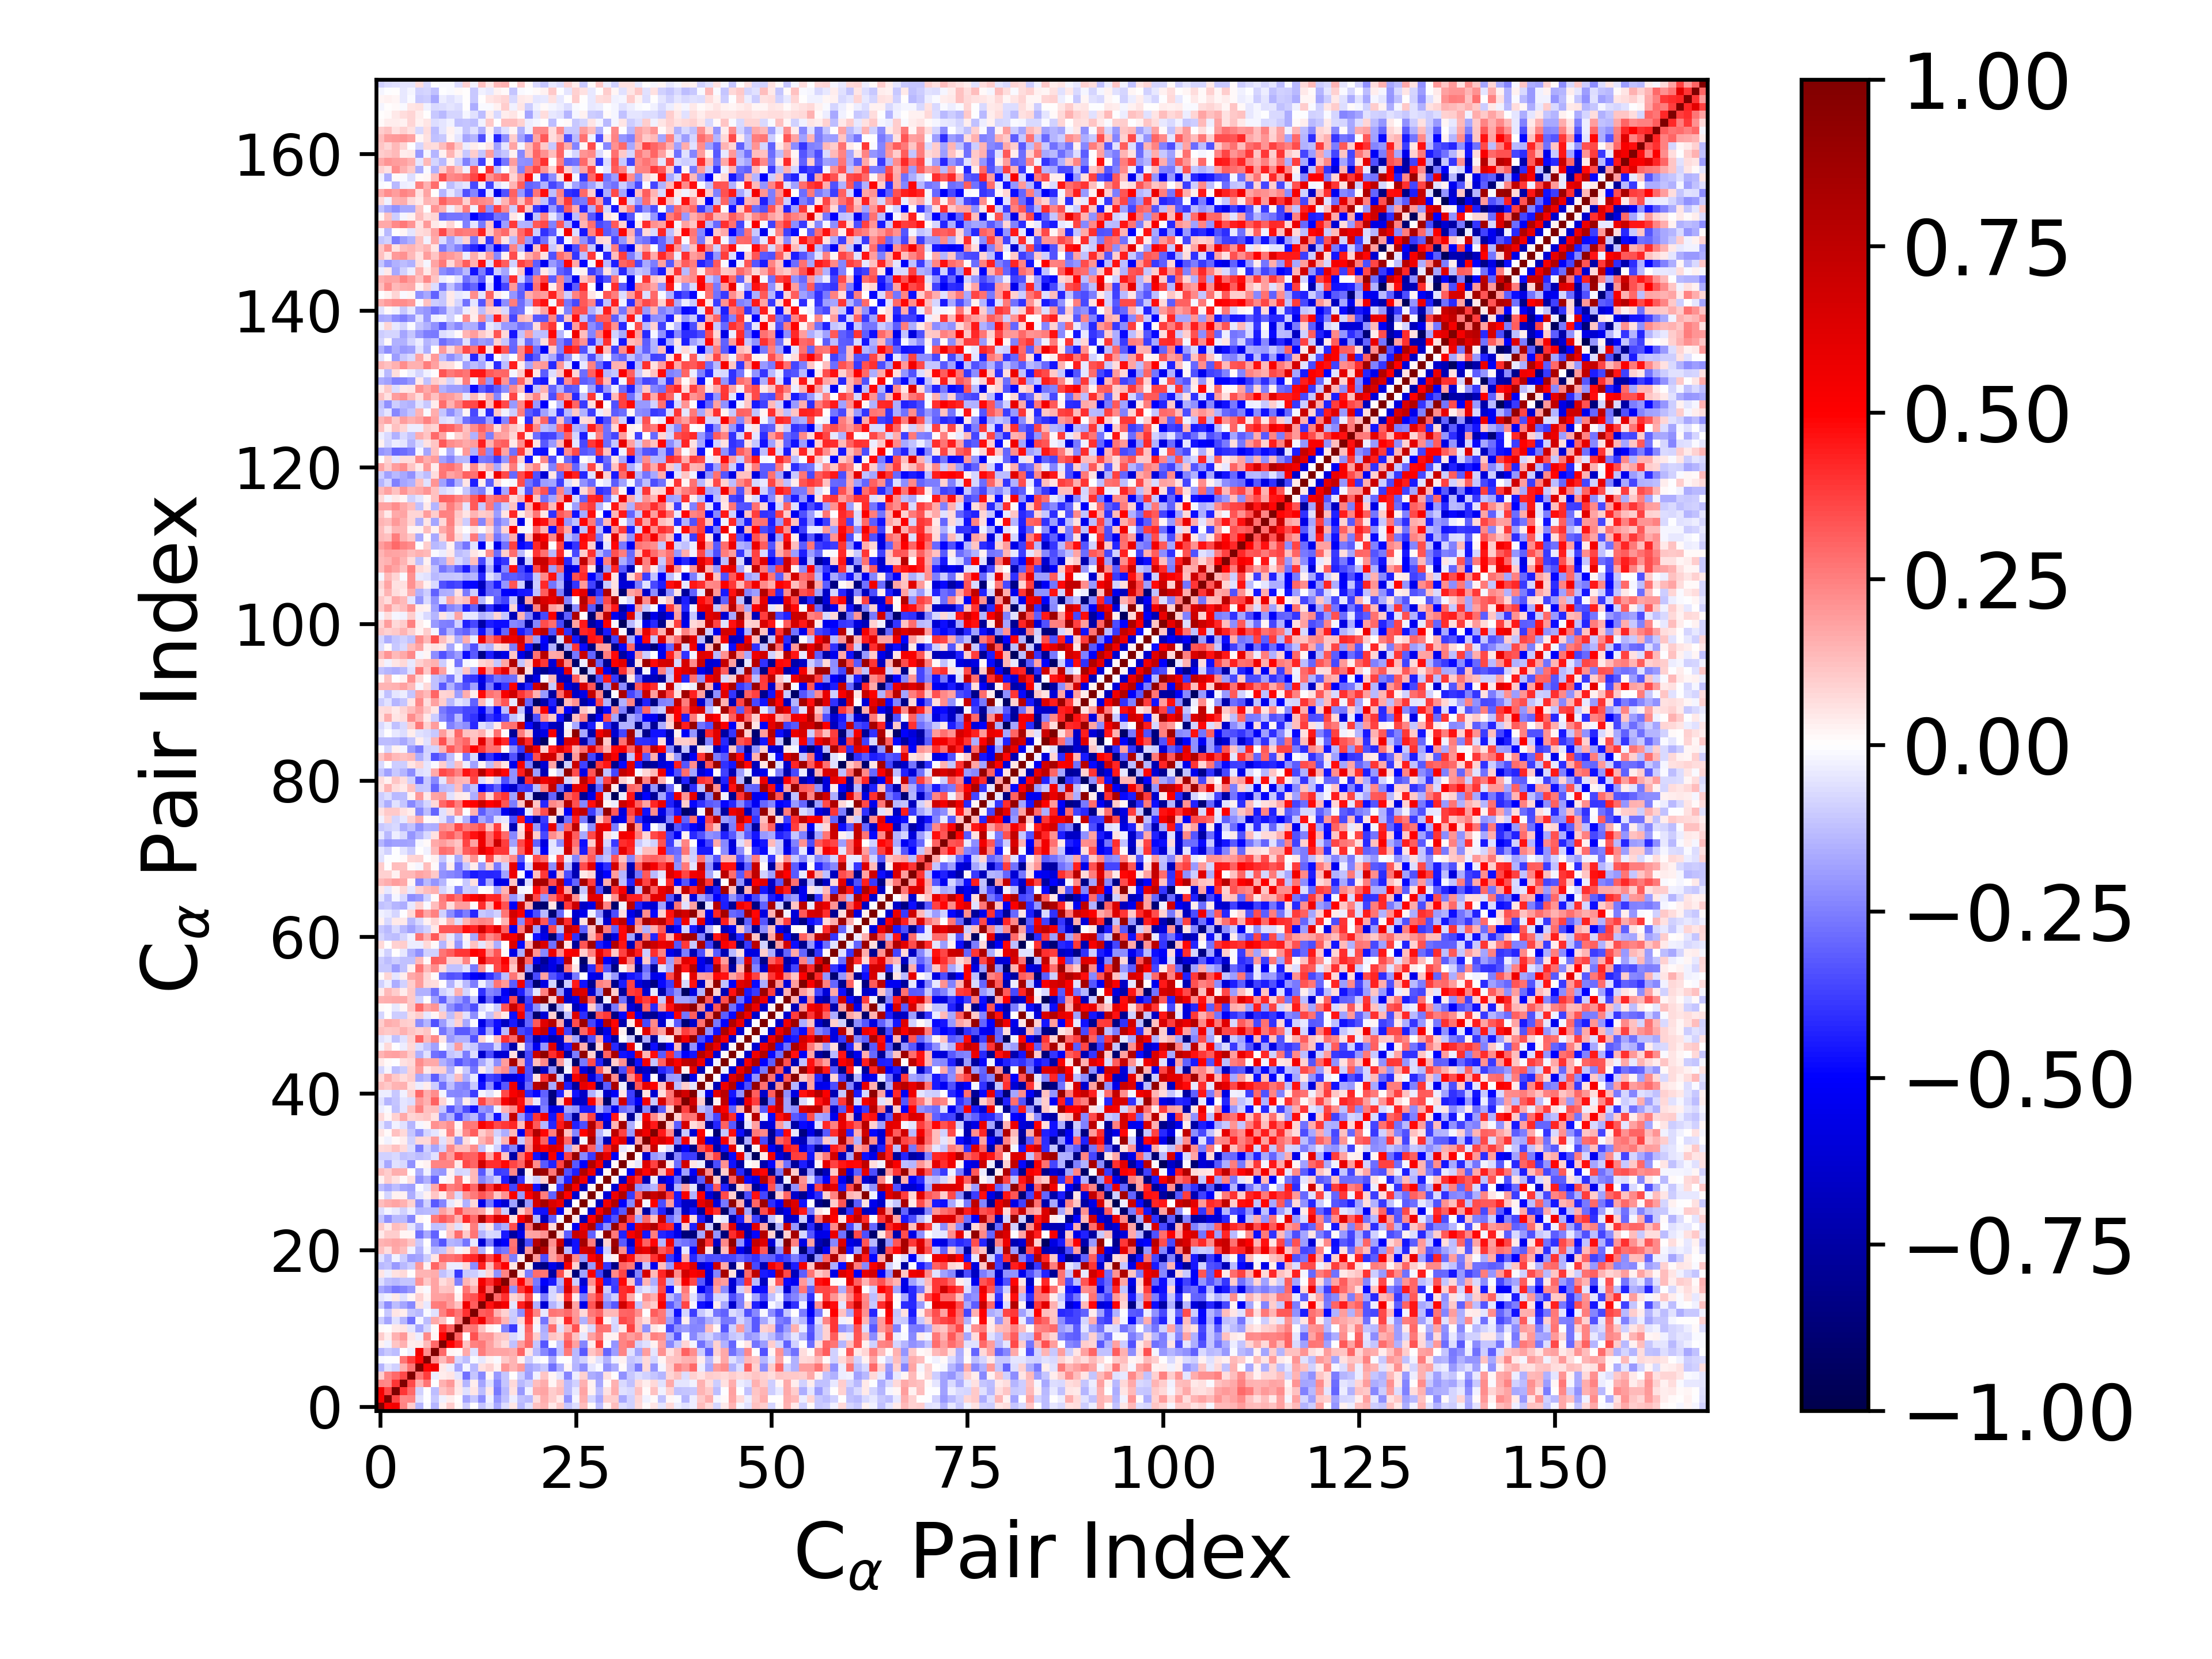

The table this chart was drawn from, first rows:
1.000000000000000000e+00, 5.141200423723929491e-01, 5.435126150475420026e-01, 2.370788127909672360e-01, 9.465716990981588863e-02, -1.475038935086524505e-01, -1.239374732906943326e-02, -1.410763658945611010e-01, 2.771024177835492569e-02, 9.728883611645067209e-02, 1.155161191141519661e-02, -1.015006527215581017e-01, 5.643935770655587186e-03, -1.166103042450120364e-01, -4.903844043914088596e-02, -1.697523059514782218e-01, -6.344556516276672609e-02, 5.094111471497814875e-02, -1.355184638165695399e-01, -5.884439894819841477e-02, 1.187266597668823614e-01, 1.428724924983396094e-01, 4.134821605051828414e-02, 1.020912340843683902e-01
5.141200423723929491e-01, 1.000000000000000000e+00, 3.624085914036217493e-01, 2.325266986379356249e-01, 2.362742821599014276e-01, -5.522853961000192408e-02, -1.118667244863777313e-03, -1.042150775456634482e-01, -2.674829514908463879e-02, 3.585419492035811506e-02, 3.151322886294789533e-03, -1.762511165051366124e-01, -1.079695329974033891e-01, -2.213810639039050787e-01, -2.923326049559252585e-02, -2.100316747479831769e-01, -1.226678846686694857e-01, -3.191769964687908578e-02, -1.234873326599469079e-01, -1.349731884586597708e-01, 6.390209795311851959e-02, 1.572618899833314599e-01, 9.467905524095993064e-02, 4.208570716501667391e-02
5.435126150475420026e-01, 3.624085914036217493e-01, 1.000000000000000000e+00, 3.930871668991851586e-01, 2.928254666375609827e-01, -9.113750371668365158e-02, 1.936630198160793062e-03, -1.300913583914800609e-01, 1.095406878789845911e-01, 1.550601538499549181e-01, 4.280885728509405824e-02, -6.215092122574739780e-02, 5.107355346372191574e-02, -1.296946574906446825e-01, 3.995028763995395887e-02, -2.607413014394638351e-01, -1.370521188364830223e-01, 6.237834181595050542e-02, -2.014334721590786415e-01, -2.574410452227268373e-02, 1.674758426185795901e-01, 1.733295962557059311e-01, 9.483042806974754935e-02, 1.263434352591356058e-01
2.370788127909672360e-01, 2.325266986379356249e-01, 3.930871668991851586e-01, 1.000000000000000000e+00, 3.557971743991219515e-01, 1.523182450766751017e-01, 2.678826573280102541e-01, -2.901480683311176423e-03, 1.505639276852631658e-01, 2.017619040627779137e-01, 4.798013663053603273e-02, -1.483740494625533646e-01, 3.134914050387296175e-02, -1.752065668981823976e-01, -5.636982106094802492e-02, -2.367241596928504610e-01, -1.152643890271339427e-01, 7.467891941093293684e-02, -1.376828667083770941e-01, -9.730306974541289011e-02, 1.251480169419638966e-01, 1.610848314030432493e-01, 1.815689339678168424e-02, 1.090707101866144474e-01
9.465716990981588863e-02, 2.362742821599014276e-01, 2.928254666375609827e-01, 3.557971743991219515e-01, 1.000000000000000000e+00, 2.690525278242073548e-01, 3.812152584522801591e-01, -3.741260828568179764e-02, 3.728600793088882037e-02, 5.217234934963124043e-02, -5.079676719639947269e-02, -2.764064819250484084e-01, -1.155277248370540910e-01, -2.275211498124845855e-01, 2.274915675978094604e-02, -1.993254765170306420e-01, -1.112509575587642824e-01, 3.594065527930566471e-03, -9.816636665666746142e-02, -1.916074802498357599e-01, -2.707165462366811423e-02, 1.118113319125162014e-01, 2.111244619383739751e-02, -5.193705203728550546e-02
-1.475038935086524505e-01, -5.522853961000192408e-02, -9.113750371668365158e-02, 1.523182450766751017e-01, 2.690525278242073548e-01, 1.000000000000000000e+00, 4.916546403947785193e-01, 5.423538932360864040e-01, 4.236232876411322873e-02, -3.668182114202491600e-02, -1.679561246852386835e-01, -2.317196121879743290e-02, -1.393771770275830657e-01, 5.846822278366378689e-02, 8.663580352524370698e-02, 2.431081357346025901e-02, 2.075200613068097222e-01, 1.455906821618770663e-01, 2.012911288333887050e-01, -1.778244152728852001e-01, -1.478133828211428691e-01, -1.021633793845037608e-01, -2.759229374490891340e-01, -1.507382231128199523e-01
-1.239374732906943326e-02, -1.118667244863777313e-03, 1.936630198160793062e-03, 2.678826573280102541e-01, 3.812152584522801591e-01, 4.916546403947785193e-01, 1.000000000000000000e+00, 2.250593121266036001e-01, 1.346395026694572339e-01, 2.273418334528920226e-01, -8.072689539380996371e-02, -1.323898908717143774e-01, -1.261834726426553852e-02, -4.270085802841204481e-02, 2.927979399693982424e-02, -1.073740567406046044e-02, 1.023382503923522813e-01, 1.466895348988385972e-01, 2.602507875957555880e-02, -1.005783577624968367e-01, -1.987152609467498360e-02, 3.558267029173798300e-03, -1.660437044083771518e-01, -7.520674085066808394e-03
-1.410763658945611010e-01, -1.042150775456634482e-01, -1.300913583914800609e-01, -2.901480683311176423e-03, -3.741260828568179764e-02, 5.423538932360864040e-01, 2.250593121266036001e-01, 1.000000000000000000e+00, 2.964038445731420057e-01, 1.942510069174551227e-02, 9.516646956193822171e-03, 1.644772472841665445e-01, -5.674441441791800572e-02, 2.569607360006850305e-01, 1.872151632814542388e-01, 1.764173811577086637e-01, 1.795851985665344597e-01, 1.595375012467968867e-01, 3.034222525529803871e-01, 5.181061220096432052e-02, -1.373112050027425479e-01, -2.321992728618690882e-01, -3.105888640593178485e-01, -1.186601756475204467e-01
2.771024177835492569e-02, -2.674829514908463879e-02, 1.095406878789845911e-01, 1.505639276852631658e-01, 3.728600793088882037e-02, 4.236232876411322873e-02, 1.346395026694572339e-01, 2.964038445731420057e-01, 1.000000000000000000e+00, 5.004164553261474246e-01, 4.092595894109649635e-01, 1.207605806470739146e-01, 2.477483768652762874e-01, 2.606556631545182134e-01, 1.867669029195408170e-01, 1.130747078224284136e-01, 6.978235164402428470e-02, -1.194484349538407764e-01, 1.920998548529873617e-01, 2.943063830886755716e-01, -1.171598086235632469e-01, -3.340891758136342871e-01, -3.989911868755798702e-03, -1.154854198873715848e-01
9.728883611645067209e-02, 3.585419492035811506e-02, 1.550601538499549181e-01, 2.017619040627779137e-01, 5.217234934963124043e-02, -3.668182114202491600e-02, 2.273418334528920226e-01, 1.942510069174551227e-02, 5.004164553261474246e-01, 1.000000000000000000e+00, 3.104139564676670626e-01, 3.030772219413494038e-03, 3.427744148769481525e-01, 1.897638965209805795e-01, 1.966059253983086785e-01, 1.246334355633781366e-01, 1.020609197521053224e-01, -7.402940790325972242e-02, -3.285591155918411027e-02, 2.802905217001632199e-01, 9.874962217017392574e-02, -1.460412423117708747e-01, 1.170276111701433891e-01, 9.102939104054291741e-02
1.155161191141519661e-02, 3.151322886294789533e-03, 4.280885728509405824e-02, 4.798013663053603273e-02, -5.079676719639947269e-02, -1.679561246852386835e-01, -8.072689539380996371e-02, 9.516646956193822171e-03, 4.092595894109649635e-01, 3.104139564676670626e-01, 1.000000000000000000e+00, 2.446118379531228293e-01, 2.698815005464974548e-01, 1.202753428165269228e-01, 2.763635867601595825e-02, -2.309321286129523317e-03, -2.447307757263586792e-01, -3.836643505154979650e-01, -3.500619816245945787e-02, 3.012815520993958329e-01, -1.994125200749400154e-02, -1.640235424295775901e-01, 2.825436158614093585e-01, -5.510250837687541425e-02
-1.015006527215581017e-01, -1.762511165051366124e-01, -6.215092122574739780e-02, -1.483740494625533646e-01, -2.764064819250484084e-01, -2.317196121879743290e-02, -1.323898908717143774e-01, 1.644772472841665445e-01, 1.207605806470739146e-01, 3.030772219413494038e-03, 2.446118379531228293e-01, 1.000000000000000000e+00, 4.060664022838909037e-01, 5.492605687027206640e-01, 3.159034891585076332e-01, 2.661221478327429613e-01, 1.464813294577404501e-01, -1.091863523728328067e-01, 7.725732914306730759e-02, 4.113523664448919814e-01, 3.561281945452084152e-02, -2.689105218871735148e-01, 1.044214791008721138e-01, 4.223682841882891309e-02
5.643935770655587186e-03, -1.079695329974033891e-01, 5.107355346372191574e-02, 3.134914050387296175e-02, -1.155277248370540910e-01, -1.393771770275830657e-01, -1.261834726426553852e-02, -5.674441441791800572e-02, 2.477483768652762874e-01, 3.427744148769481525e-01, 2.698815005464974548e-01, 4.060664022838909037e-01, 1.000000000000000000e+00, 3.150314106257995905e-01, 3.368905900278848509e-01, 1.517780717440819771e-01, 8.636574687061145117e-02, -9.792509494456526353e-02, -2.248789249806746326e-01, 4.257132370014929945e-01, 2.403527214786481958e-01, -4.611936512344744915e-02, 2.678369663990077809e-01, 2.535542314801083053e-01
-1.166103042450120364e-01, -2.213810639039050787e-01, -1.296946574906446825e-01, -1.752065668981823976e-01, -2.275211498124845855e-01, 5.846822278366378689e-02, -4.270085802841204481e-02, 2.569607360006850305e-01, 2.606556631545182134e-01, 1.897638965209805795e-01, 1.202753428165269228e-01, 5.492605687027206640e-01, 3.150314106257995905e-01, 1.000000000000000000e+00, 4.677480990629477309e-01, 6.186348974804948275e-01, 5.353770983708332487e-01, -5.330472839800409757e-02, 4.362450365437124944e-01, 6.574711331417918414e-01, -1.513052161371999660e-01, -6.139396744434362230e-01, -1.420660424063563410e-01, -7.080912881717006668e-02
-4.903844043914088596e-02, -2.923326049559252585e-02, 3.995028763995395887e-02, -5.636982106094802492e-02, 2.274915675978094604e-02, 8.663580352524370698e-02, 2.927979399693982424e-02, 1.872151632814542388e-01, 1.867669029195408170e-01, 1.966059253983086785e-01, 2.763635867601595825e-02, 3.159034891585076332e-01, 3.368905900278848509e-01, 4.677480990629477309e-01, 1.000000000000000000e+00, 2.952461068854428938e-01, 4.020151343457737947e-01, 7.869820751201474229e-02, 1.318236406362742474e-01, 3.583146924820046486e-01, 4.540495489372436315e-04, -2.541684027956258585e-01, -7.202393560979396259e-02, 4.826713219869996352e-02
-1.697523059514782218e-01, -2.100316747479831769e-01, -2.607413014394638351e-01, -2.367241596928504610e-01, -1.993254765170306420e-01, 2.431081357346025901e-02, -1.073740567406046044e-02, 1.764173811577086637e-01, 1.130747078224284136e-01, 1.246334355633781366e-01, -2.309321286129523317e-03, 2.661221478327429613e-01, 1.517780717440819771e-01, 6.186348974804948275e-01, 2.952461068854428938e-01, 1.000000000000000000e+00, 6.318049385038945198e-01, -2.143161138015904910e-01, 3.829607328324770577e-01, 5.326030289609299251e-01, -3.034363070374258564e-01, -5.966740056547096271e-01, -7.905942021471216996e-02, -2.124481993045076178e-01
-6.344556516276672609e-02, -1.226678846686694857e-01, -1.370521188364830223e-01, -1.152643890271339427e-01, -1.112509575587642824e-01, 2.075200613068097222e-01, 1.023382503923522813e-01, 1.795851985665344597e-01, 6.978235164402428470e-02, 1.020609197521053224e-01, -2.447307757263586792e-01, 1.464813294577404501e-01, 8.636574687061145117e-02, 5.353770983708332487e-01, 4.020151343457737947e-01, 6.318049385038945198e-01, 1.000000000000000000e+00, 2.371341507120025560e-01, 5.055532890916437649e-01, 2.472353050870014224e-01, -2.592120496997550871e-01, -5.038806655091582209e-01, -4.509536048014488041e-01, -1.567156550044791485e-01
5.094111471497814875e-02, -3.191769964687908578e-02, 6.237834181595050542e-02, 7.467891941093293684e-02, 3.594065527930566471e-03, 1.455906821618770663e-01, 1.466895348988385972e-01, 1.595375012467968867e-01, -1.194484349538407764e-01, -7.402940790325972242e-02, -3.836643505154979650e-01, -1.091863523728328067e-01, -9.792509494456526353e-02, -5.330472839800409757e-02, 7.869820751201474229e-02, -2.143161138015904910e-01, 2.371341507120025560e-01, 1.000000000000000000e+00, 5.123619532833107587e-02, -2.556507028184597519e-01, 2.866962358169263814e-01, 2.711832475347342175e-01, -7.518824856173710325e-01, 3.484059473591397671e-01
-1.355184638165695399e-01, -1.234873326599469079e-01, -2.014334721590786415e-01, -1.376828667083770941e-01, -9.816636665666746142e-02, 2.012911288333887050e-01, 2.602507875957555880e-02, 3.034222525529803871e-01, 1.920998548529873617e-01, -3.285591155918411027e-02, -3.500619816245945787e-02, 7.725732914306730759e-02, -2.248789249806746326e-01, 4.362450365437124944e-01, 1.318236406362742474e-01, 3.829607328324770577e-01, 5.055532890916437649e-01, 5.123619532833107587e-02, 1.000000000000000000e+00, 2.798262053897919779e-02, -7.781053317764241584e-01, -8.362702593551730734e-01, -5.591850828140435548e-01, -6.818897529673056956e-01
-5.884439894819841477e-02, -1.349731884586597708e-01, -2.574410452227268373e-02, -9.730306974541289011e-02, -1.916074802498357599e-01, -1.778244152728852001e-01, -1.005783577624968367e-01, 5.181061220096432052e-02, 2.943063830886755716e-01, 2.802905217001632199e-01, 3.012815520993958329e-01, 4.113523664448919814e-01, 4.257132370014929945e-01, 6.574711331417918414e-01, 3.583146924820046486e-01, 5.326030289609299251e-01, 2.472353050870014224e-01, -2.556507028184597519e-01, 2.798262053897919779e-02, 1.000000000000000000e+00, 1.996808560868124083e-01, -3.487278788972079102e-01, 1.756038153400928115e-01, 2.771539015902325653e-01
1.187266597668823614e-01, 6.390209795311851959e-02, 1.674758426185795901e-01, 1.251480169419638966e-01, -2.707165462366811423e-02, -1.478133828211428691e-01, -1.987152609467498360e-02, -1.373112050027425479e-01, -1.171598086235632469e-01, 9.874962217017392574e-02, -1.994125200749400154e-02, 3.561281945452084152e-02, 2.403527214786481958e-01, -1.513052161371999660e-01, 4.540495489372436315e-04, -3.034363070374258564e-01, -2.592120496997550871e-01, 2.866962358169263814e-01, -7.781053317764241584e-01, 1.996808560868124083e-01, 1.000000000000000000e+00, 7.827855854334635488e-01, 1.873099311966354708e-01, 9.595754397604295827e-01
1.428724924983396094e-01, 1.572618899833314599e-01, 1.733295962557059311e-01, 1.610848314030432493e-01, 1.118113319125162014e-01, -1.021633793845037608e-01, 3.558267029173798300e-03, -2.321992728618690882e-01, -3.340891758136342871e-01, -1.460412423117708747e-01, -1.640235424295775901e-01, -2.689105218871735148e-01, -4.611936512344744915e-02, -6.139396744434362230e-01, -2.541684027956258585e-01, -5.966740056547096271e-01, -5.038806655091582209e-01, 2.711832475347342175e-01, -8.362702593551730734e-01, -3.487278788972079102e-01, 7.827855854334635488e-01, 1.000000000000000000e+00, 2.114857030033931995e-01, 7.105438378452515469e-01
4.134821605051828414e-02, 9.467905524095993064e-02, 9.483042806974754935e-02, 1.815689339678168424e-02, 2.111244619383739751e-02, -2.759229374490891340e-01, -1.660437044083771518e-01, -3.105888640593178485e-01, -3.989911868755798702e-03, 1.170276111701433891e-01, 2.825436158614093585e-01, 1.044214791008721138e-01, 2.678369663990077809e-01, -1.420660424063563410e-01, -7.202393560979396259e-02, -7.905942021471216996e-02, -4.509536048014488041e-01, -7.518824856173710325e-01, -5.591850828140435548e-01, 1.756038153400928115e-01, 1.873099311966354708e-01, 2.114857030033931995e-01, 1.000000000000000000e+00, 7.730473165837670191e-02
1.020912340843683902e-01, 4.208570716501667391e-02, 1.263434352591356058e-01, 1.090707101866144474e-01, -5.193705203728550546e-02, -1.507382231128199523e-01, -7.520674085066808394e-03, -1.186601756475204467e-01, -1.154854198873715848e-01, 9.102939104054291741e-02, -5.510250837687541425e-02, 4.223682841882891309e-02, 2.535542314801083053e-01, -7.080912881717006668e-02, 4.826713219869996352e-02, -2.124481993045076178e-01, -1.567156550044791485e-01, 3.484059473591397671e-01, -6.818897529673056956e-01, 2.771539015902325653e-01, 9.595754397604295827e-01, 7.105438378452515469e-01, 7.730473165837670191e-02, 1.000000000000000000e+00
-1.168404120466035451e-01, -2.116742330527546234e-01, -1.398532731927206452e-01, -1.380808455316514249e-01, -2.403019642796213884e-01, 1.778100692401420740e-02, 7.751562587328848786e-03, 2.595695057087881730e-01, 3.241837399278881260e-01, 2.685560413169243987e-01, 1.410596918543854106e-01, 4.193819741078791963e-01, 2.940231918213278006e-01, 8.128845351302359523e-01, 4.106488131545352749e-01, 6.363888436527840309e-01, 5.744077133681702030e-01, 6.148437691376860970e-02, 5.315967046946988850e-01, 7.669348388701714425e-01, -1.388611537034453447e-01, -6.778861803508542394e-01, -3.167819358790517903e-01, -1.006278816965848304e-02
-6.376313984118257838e-02, -1.720252831053609502e-02, -4.335034042659432346e-02, -9.234057661595827804e-02, -3.245822054979424776e-02, -1.443154358076172428e-01, -1.400741636407379642e-01, -1.369249965306123529e-01, 1.821831360089227470e-01, 1.237486510923392485e-01, 3.409662312028018949e-01, 2.066774347803980449e-01, 2.002823739710594131e-01, 1.757294806787567942e-01, 3.862628224245900910e-02, 2.637242915534946941e-01, -9.917666461194535321e-02, -8.644079037347326411e-01, 9.170102246948559632e-02, 2.302923572195234858e-01, -4.647101153109098881e-01, -4.649943229502065956e-01, 7.187747390498007150e-01, -5.388014921224136833e-01
1.321557697147363042e-01, 1.629650317414619021e-01, 1.720480935518745036e-01, 1.491473011088529643e-01, 8.921770270134526948e-02, -2.215831969057077688e-01, -8.862143101851222005e-02, -3.241604724717787600e-01, -2.351501983283698916e-01, -3.957945567800115472e-02, 2.443879167302468597e-02, -1.556150014037880058e-01, 7.293675514846995056e-02, -5.577619552182305762e-01, -2.642800535190529820e-01, -4.913261052842553545e-01, -6.221443540721972587e-01, -1.831037466549254866e-01, -9.009321139929614697e-01, -2.006934424962316943e-01, 6.664972633091594822e-01, 8.447712321981467598e-01, 6.474309394084372116e-01, 5.637081954990417199e-01
1.449763205729181700e-02, -8.206106809063619389e-02, 2.594311516062585560e-02, 2.467367196757289452e-02, -1.605832019378578834e-01, -5.062380035482817731e-02, 2.902813064362105150e-02, 1.121793446989024223e-01, 3.842915039240488856e-02, 1.807844479101065882e-01, -7.683213346471283456e-02, 2.100690866681731162e-01, 2.590385702345081032e-01, 3.320013310439215992e-01, 2.720393923194842634e-01, 1.154767181933884640e-01, 2.168402211566177185e-01, 5.255043032287046723e-01, -2.013926816040882695e-01, 5.128136724476475283e-01, 7.049023273826211522e-01, 2.567491916334516677e-01, -3.075496839949020123e-01, 8.109322721885037222e-01
-1.316690066288894179e-01, -1.703638888506835147e-01, -1.314890895169248675e-01, -1.650739948814158309e-01, -1.844605601990382537e-01, -1.239894120192245458e-02, -5.607451752007560491e-02, 1.657914263472174132e-01, 3.779401894351268609e-01, 2.557298070746429897e-01, 2.780968947749404840e-01, 4.279625276258665068e-01, 3.015332323356236244e-01, 7.592018514086006364e-01, 3.838637922971986360e-01, 6.390360641038302925e-01, 4.718777587736553980e-01, -3.610658521754361305e-01, 5.984542965531537417e-01, 6.741512438114325434e-01, -4.657953531880247855e-01, -8.738275478279833308e-01, 2.009047604008007762e-02, -3.978363381055834425e-01
2.937947195591930627e-02, 9.566898138251508921e-02, 5.956351553824334316e-02, 1.266583257928310252e-02, 5.996399738006332608e-02, -2.117670856129640899e-01, -1.509536719512630243e-01, -2.996545049011145601e-01, -8.810832768536620840e-03, 3.014466320916268580e-02, 2.724473352353943278e-01, 1.693625729543295211e-02, 1.396517263176507428e-01, -2.415393731104031605e-01, -1.654032247453907090e-01, -9.735050420576565888e-02, -4.403584671620383584e-01, -8.121565411539330981e-01, -3.959199733859194992e-01, -3.711207456143378325e-02, -9.149277958714059633e-02, 8.650845892820339944e-02, 9.166059577103748968e-01, -2.170464574220531129e-01
1.281578631597455331e-01, 9.611194748415639866e-02, 1.614117104445640660e-01, 1.500799125326967298e-01, 5.626406429363546048e-03, -1.626022781113312110e-01, -2.493499134701045866e-02, -1.877993893134180803e-01, -2.062797279800893668e-01, 2.839752223007837098e-02, -8.339828637326558713e-02, -7.155315650900610780e-02, 1.379257837891631200e-01, -3.277600016743010825e-01, -9.614101223231349969e-02, -3.884206733776952025e-01, -3.718016294386088383e-01, 2.342633329234209694e-01, -8.284229704638990111e-01, 3.109988256298600734e-02, 9.341249263119637547e-01, 8.766184640417649110e-01, 2.606878800030865140e-01, 9.117875330574263248e-01
-6.552429737214232608e-02, -1.656988657857644542e-01, -6.064326592418110839e-02, -7.110966325648011843e-02, -2.149620922803170409e-01, 9.683130852475990702e-03, 2.879490706709159423e-02, 2.408885399082895118e-01, 2.375669626600514783e-01, 2.385948591988080736e-01, 4.099191832499940458e-02, 3.563048367318661369e-01, 2.969168612756495906e-01, 6.778616620850781427e-01, 4.110199227887502693e-01, 4.130770555450496984e-01, 4.827163492935693800e-01, 3.611037103994433339e-01, 2.995199238355019666e-01, 7.001246418827565821e-01, 2.241900908653674251e-01, -3.252272169597887896e-01, -4.305406207055889611e-01, 3.596537327949875240e-01
-8.982092372215093323e-02, -9.070158586848652005e-02, -7.648342303847320556e-02, -1.234133769358713162e-01, -1.076921644854967053e-01, -1.300297127161962607e-01, -1.143911038970431698e-01, -6.044957374978389419e-02, 2.787584536447536010e-01, 1.951198704352729574e-01, 3.682516404238942442e-01, 3.148026314085707877e-01, 3.086069476063649231e-01, 4.242989550324010040e-01, 1.667938259438780102e-01, 4.328538922300534386e-01, 1.141255138053961088e-01, -7.469851915133871589e-01, 2.583594980323942747e-01, 4.647042549140658618e-01, -4.618058850961606621e-01, -6.439560349376528547e-01, 5.274045912691999183e-01, -4.814054932407522691e-01
7.471957522053632172e-02, 8.167021142974890957e-02, 1.191286376060699120e-01, 7.560910150783631267e-02, -6.900842289992066558e-02, -2.522093829826841382e-01, -9.210688075998187119e-02, -1.764329160728939638e-01, -8.821752715993354255e-02, 2.330331380837419863e-01, 1.255246701504689200e-01, 1.295317406545063998e-01, 2.233604570836626169e-01, -1.187566708030402124e-01, -8.438241208497026039e-03, -9.089792166919247185e-02, -3.502142077835876943e-01, -2.374895216498905393e-01, -6.785591949403083634e-01, 2.306306014959164652e-01, 6.354061510050907913e-01, 5.098279282138088453e-01, 6.442619341795520205e-01, 5.884183405522600552e-01
8.237695240964083496e-03, -3.103436592107374631e-02, 1.482357240793165561e-02, 3.593223661632746757e-02, -9.196848515528630030e-02, 7.391532990647760315e-02, 7.572999190587410834e-02, 1.948242644412681857e-01, -5.741554041154792176e-02, 8.610489173331906110e-02, -2.186467540233469065e-01, 6.551515711023556121e-02, -2.435598264426791851e-03, 1.469485361985208849e-01, 2.172584511321894452e-01, -4.833090761106592637e-02, 1.437957647293000574e-01, 6.503954155651988644e-01, -1.078058177826102804e-01, 2.079312781552479505e-01, 5.803974774540239245e-01, 3.077752684603420885e-01, -4.575168732262962501e-01, 6.634276721936943622e-01
5.147501283607831130e-02, 1.252594446947151614e-02, 1.224371904814680334e-01, 7.302780161760519251e-02, -1.149555421443698572e-01, -2.093139654399058247e-01, -8.330027517629573497e-02, -5.189803863214340063e-02, 2.619418825295128858e-02, 2.496247723820759490e-01, 5.245378842393855906e-02, 2.273802625878568184e-01, 3.156695549643418475e-01, 1.008766700255160076e-01, 1.630018570636070641e-01, -9.186493912627451131e-02, -1.566314944225549455e-01, 1.378691642447616994e-01, -5.467803080894171330e-01, 3.994427933667851205e-01, 8.039134120378513826e-01, 4.860403714109932105e-01, 2.567950931799100611e-01, 8.088629639567602725e-01
-4.839961093308892126e-02, -1.249020794823158254e-01, -2.812174800265545421e-02, -6.087389716904556547e-02, -1.481807015895042212e-01, -1.719042517622101918e-02, 2.273867711961322785e-02, 2.141504514280189453e-01, 1.829720747481981269e-01, 2.198143319164964360e-01, 2.278322759352389981e-02, 2.732769758052470688e-01, 2.606727861360751963e-01, 5.190102465406353227e-01, 4.520808774500592597e-01, 3.582922207312729257e-01, 3.889453047281301035e-01, 4.262673855084038732e-01, 1.285968342280245091e-01, 5.952107176814375178e-01, 3.265796931222117450e-01, -1.436087441615056526e-01, -4.240913670453344553e-01, 4.486932151306982086e-01
7.714605293947086884e-02, 2.255682959527059717e-02, 9.140626090718863284e-02, 1.642393753194994199e-01, 8.153967296674637100e-02, 9.591026235750739481e-02, 1.151087475642591229e-01, 6.102560096411539792e-02, -2.287769550505867611e-01, -1.551150091836446532e-01, -3.558919874818954887e-01, -1.886194363761154180e-01, -1.373450448286080428e-01, -3.267513441048964795e-01, -1.342475450690816252e-01, -4.669822499904959234e-01, -1.377681982809013383e-01, 7.224329749746897233e-01, -2.023174245557421147e-01, -3.843814840936201627e-01, 3.964531201153719264e-01, 5.421244425097265784e-01, -4.604295382716391827e-01, 4.142673614732815257e-01
-3.535491306108498599e-02, -9.451296960180374102e-03, -1.183189738822181120e-01, -5.221888774470816175e-02, 1.183294541077138523e-01, 2.492521649637873815e-01, 1.232644828363283485e-01, 1.279794506792121811e-01, -1.037465258086937431e-01, -3.285548588064143849e-01, -2.181329599126360652e-01, -3.456427698752590483e-01, -4.677277106556890773e-01, -2.107540183527544797e-01, -2.401986553225291532e-01, -2.933323050423007963e-02, 1.520721347572306925e-01, 2.252224674090939072e-01, 4.858736035137415921e-01, -5.115685788906143561e-01, -5.810879641427617592e-01, -2.431911112903219485e-01, -5.596711124516084990e-01, -5.617788486686406957e-01
-6.132239599336480190e-02, -1.444087670021824144e-01, -1.095714717325707993e-01, -5.012180714436171441e-02, -6.902529774247620487e-02, 2.026127075289755608e-01, 1.485013908016613038e-01, 3.052448714754444348e-01, 8.474811785891143978e-02, -1.120613468703504992e-02, -1.937459459362685377e-01, 3.272880192150261214e-02, -8.038532184236915623e-02, 3.638100497652945187e-01, 2.190589524625228823e-01, 2.635784754353361903e-01, 5.283783208267016640e-01, 6.670144501955150851e-01, 4.765339924399208393e-01, 1.661982293617875750e-01, -4.328633944776887066e-02, -2.743438089155278425e-01, -8.734278016130752054e-01, 9.522841918908001024e-02
-3.370379546192945469e-02, -3.558538392029741287e-02, -1.018920410620883926e-01, -2.739222764058596438e-02, 8.737688749480967965e-02, 2.922378999466520577e-01, 1.626259081784888205e-01, 2.254818908595415117e-01, -2.193032673759134910e-02, -2.318509314709376878e-01, -2.385352208983274325e-01, -2.230866469044208711e-01, -3.785504748961595056e-01, -2.196447954472965230e-02, -5.524229353821933503e-02, 1.280948722724768729e-02, 3.517612795941449377e-01, 5.233084363048128296e-01, 6.130579993471192424e-01, -4.179339329866548214e-01, -4.917175646233645780e-01, -3.066908253859739752e-01, -8.540890140875760927e-01, -4.308682294501201548e-01
1.273808633414575953e-01, 1.088064746148765111e-01, 1.408513982270688247e-01, 1.555542338289323812e-01, 6.010927298914667954e-02, -3.212497087516380523e-02, 3.559972305206685061e-02, -9.499522254358307161e-02, -2.780970809499068164e-01, -1.257499326293757824e-01, -2.331731357698625662e-01, -2.501508403131103009e-01, -1.089754030533265361e-01, -4.663508454902273725e-01, -2.192900091920612082e-01, -5.362582861887313923e-01, -3.272983561045854084e-01, 5.649955952129723791e-01, -6.129418812080917878e-01, -2.874464030924284152e-01, 7.884752512050936524e-01, 8.825356393270900046e-01, -1.655870947027891782e-01, 7.747341877039500835e-01
7.335786836000784961e-02, 1.599457633556415348e-01, 1.071746561853218482e-01, 6.722487691697999479e-02, 9.665809630901643634e-02, -1.705768396352318750e-01, -1.363931615715363310e-01, -3.184438462056417563e-01, -1.580407339871018613e-01, -8.843624161684915386e-02, 1.264563439724034621e-01, -1.628007373453273232e-01, -4.430327960347981570e-02, -5.225507588062420217e-01, -3.631799334120657807e-01, -3.911109786147640155e-01, -6.061186838838413804e-01, -5.893465387645195896e-01, -5.163098092767504088e-01, -3.439525805249891710e-01, 5.575132898403906828e-02, 3.967669368930731300e-01, 7.992915724133028421e-01, -9.430707867931761856e-02
-7.876442148169859880e-02, -2.253118231252945747e-02, -1.265696364245477989e-01, -9.488400025878700184e-02, 9.004787085892496101e-02, 1.903236091023617627e-01, 4.196962942219389231e-02, 9.204720016810447047e-02, 8.717638636435454114e-02, -1.607261546551406184e-01, 2.037267399985477276e-02, -1.053413873776131437e-01, -2.707848696793509480e-01, 3.240351328611220522e-02, -7.948911550133466730e-02, 1.758610150890590751e-01, 2.193069372475636714e-01, -2.400864234832165156e-01, 6.813149736310113447e-01, -3.375235577992258262e-01, -9.323505193819362491e-01, -6.635300201610628834e-01, -2.099247466616593338e-01, -9.478497284917543064e-01
4.206280077603627432e-02, 8.306977558614167187e-03, -1.856363701820270282e-03, 6.214064996110185701e-02, 7.754528648954178704e-02, 2.232296654702294325e-01, 1.679080490083731392e-01, 1.708949755001066273e-01, -1.489914552677156223e-01, -2.081835613273045060e-01, -3.357538746936886143e-01, -2.610802754808986270e-01, -3.105831035297624831e-01, -1.677429777524771237e-01, -7.149520950114732210e-02, -2.213429623890577069e-01, 1.912224934503197471e-01, 8.375292372391122120e-01, 1.695042143766857523e-01, -3.708089867059561340e-01, 1.319403780234470747e-01, 2.297914091624285726e-01, -8.684129278285276365e-01, 2.019400640934247426e-01
1.438409782178982632e-01, 1.755020009497537670e-01, 1.835085289609407755e-01, 1.582373640887447530e-01, 9.902295446818322466e-02, -1.557332432403238098e-01, -6.077906540054338336e-02, -2.772825065376101072e-01, -2.970762906190618224e-01, -1.155162936071148644e-01, -9.022203296477332435e-02, -2.570353936847744047e-01, -6.316055321763036634e-02, -6.405152299406220440e-01, -3.460284652098094549e-01, -6.196503598000205892e-01, -6.125101502556472566e-01, 5.790113028008272295e-02, -8.330907420505302419e-01, -3.539679895261833020e-01, 7.034506208879518496e-01, 9.364307118382724227e-01, 4.084934737259216520e-01, 6.059830359322299076e-01
-1.739585965351821834e-02, 7.472228609546023581e-02, -7.735329664384696553e-03, -3.851665208103677990e-02, 7.469721944171156536e-02, -6.852746145564070357e-02, -1.225432146069044964e-01, -1.826807544578239184e-01, 3.068641875326320531e-03, -9.336887271420783729e-02, 1.923395692240111032e-01, -7.846006240746151994e-02, -1.068616692780138266e-01, -2.511558927275443498e-01, -2.531546318646989979e-01, -9.221767961138463421e-02, -3.156072855683064171e-01, -7.317080592331653977e-01, 4.249280528161413634e-02, -2.989502614555399895e-01, -5.441414801663985168e-01, -2.105621518921507729e-01, 6.040849418740553700e-01, -6.659549810346152565e-01
-5.997806950666500353e-02, -3.802066727403838331e-02, -1.185809281300458928e-01, -6.159903291342984366e-02, 8.845537915489461167e-02, 2.986173669281443899e-01, 1.374036885974893873e-01, 2.280508401088013892e-01, 5.098813771627316166e-02, -1.964309223760040135e-01, -1.504433585129196782e-01, -1.556641630668590126e-01, -3.393478752365590712e-01, 8.306039115717117616e-02, 5.188387318686058479e-03, 1.284685510957025711e-01, 4.049578156186828815e-01, 2.924515526901639850e-01, 7.594374944819437534e-01, -3.553413098312109830e-01, -7.217639272871271272e-01, -5.425222828554516763e-01, -7.236130534378378831e-01, -6.698036598008973996e-01
1.234200510123249633e-01, 1.057950288088077839e-01, 1.147352253786950715e-01, 1.485763855212285656e-01, 1.167705375131971451e-01, 8.777053188254287097e-02, 1.155105356472021644e-01, -5.776388223569749875e-03, -2.665593733186881753e-01, -1.785890922606389875e-01, -3.236573099108769336e-01, -3.211323098066407589e-01, -2.308777719608854084e-01, -4.321189890211772355e-01, -1.749025298673265172e-01, -4.834972959246561786e-01, -1.353836527407741852e-01, 7.504149216963338365e-01, -3.570148322312252653e-01, -4.041265678077001211e-01, 5.811579200548753210e-01, 7.189040386585102693e-01, -4.863647516842418694e-01, 5.999517690995791463e-01
9.735769536831298532e-02, 1.621987404217540008e-01, 1.444548745721132288e-01, 9.397134670094756115e-02, 8.625817964491494516e-02, -2.217729641032016030e-01, -1.476972972718549049e-01, -3.399438376852395027e-01, -1.951368893495039059e-01, -7.300458211899783778e-02, 9.316367535322439553e-02, -1.667548454188673424e-01, -1.158653475927120223e-02, -5.685338083748556759e-01, -3.523334582697116302e-01, -4.761894364968849991e-01, -6.685899062401757798e-01, -4.523401469810919284e-01, -6.978987217139225319e-01, -2.972134892597420031e-01, 3.216227327282368265e-01, 6.104206907584904807e-01, 7.841439303805455285e-01, 1.782971842678247321e-01
-7.868439233915063002e-02, 6.718408617347259094e-06, -9.770711335321889679e-02, -9.879074838081289278e-02, 6.300774724773840207e-02, 9.677245766111643166e-02, -4.257372006618902888e-02, 2.057905096440128950e-02, 9.831854220736609140e-02, -1.289849390454581857e-01, 1.147979887414882494e-01, -5.775325112381159837e-02, -2.209242223748356659e-01, -1.469974061759589390e-02, -1.204603751043028803e-01, 1.157745353068170002e-01, 4.320169009658622605e-02, -4.762242882328414639e-01, 5.529682395192925259e-01, -3.063885653778253282e-01, -9.021043274372878562e-01, -6.159800426284600672e-01, 9.002789820567420886e-02, -9.580709080401309530e-01
9.932507368874819720e-03, 5.991298260977261439e-03, -4.154566994135847069e-02, 1.881039762938462034e-02, 1.128377269748404021e-01, 2.906834736149452314e-01, 1.786395201950946032e-01, 2.068745629478958015e-01, -8.325601156406553516e-02, -2.254592291936508286e-01, -3.032678001157237402e-01, -2.560717072343638989e-01, -3.493580612004537067e-01, -7.615097283989184784e-02, -1.777970168832584963e-02, -9.438722532835300272e-02, 3.355242735857088543e-01, 7.064820609164340626e-01, 4.443539439771284627e-01, -4.103309446577679820e-01, -2.206442464028353923e-01, -7.946385668205518948e-02, -9.103751867811508136e-01, -1.463241470064491623e-01
1.507221309491087180e-01, 1.594798120233495986e-01, 1.677114673531207301e-01, 1.671467260110603981e-01, 1.046552831748903817e-01, -8.793016852827820196e-02, 5.885435865379044605e-05, -1.868457302002174136e-01, -3.060184843287513390e-01, -1.395213744742033746e-01, -1.875007635977887221e-01, -2.851307776090921120e-01, -1.124035369718326266e-01, -6.035922936951545470e-01, -3.025495675105629445e-01, -6.098714762617944984e-01, -4.825777886173964748e-01, 3.542922662905645947e-01, -7.513849652056422412e-01, -3.684389497954404513e-01, 7.661041439221137894e-01, 9.587809784586921458e-01, 9.116694554633289482e-02, 7.114902408528753774e-01
4.421635618463373024e-02, 1.405265734644444431e-01, 1.015449409164445455e-01, 3.477012826010233981e-02, 1.084360459504244978e-01, -1.518323799066488289e-01, -1.537827023022337869e-01, -2.771183320862626309e-01, -9.282717352119805587e-02, -4.885893533833240293e-02, 1.531442599187681775e-01, -8.327970406280717219e-02, 2.841909022348378458e-03, -4.027032170565701397e-01, -2.385525104959198284e-01, -2.729955326536743221e-01, -5.262546668755524459e-01, -6.858643916272688656e-01, -4.375720210007550959e-01, -2.556374839259228371e-01, -5.341430858705541185e-02, 2.432029177102964235e-01, 8.474950005965157240e-01, -2.008455935905253120e-01
-8.798366051839287549e-02, -3.663339877863245470e-02, -1.583454623438986519e-01, -8.735606493708419906e-02, 9.726462607222560730e-02, 1.925856276695315505e-01, 7.789750485709702466e-02, 6.276894506307700849e-02, 2.901925893126939236e-03, -1.516232416933301630e-01, -3.840856768223644552e-02, -1.334923263767975044e-01, -2.556723864853510109e-01, -3.119477534092721452e-02, -1.437774897409103136e-01, 2.725406556965782601e-01, 1.972351521100424165e-01, -3.195116628944804082e-01, 5.405993062087675050e-01, -3.542114614661815430e-01, -8.853380892779658673e-01, -5.776020132318014921e-01, -8.405068332115504803e-02, -9.029531330343879558e-01
1.221657934012979757e-02, 8.339218463436860740e-02, -4.740530716677884837e-02, 3.250757220997137209e-02, 1.700742150382270890e-01, 1.893265264878721821e-01, 7.905380368601018504e-02, 9.192788825666131300e-03, -2.877470541294770423e-01, -3.429830169097544679e-01, -3.226823028943395788e-01, -4.330813422911198862e-01, -5.128093414087762092e-01, -5.694125421420986877e-01, -4.009251316606500248e-01, -3.091560186314512015e-01, -1.274505493639208065e-01, 2.679936315275766034e-01, 1.140479206250749611e-01, -8.697205501301275010e-01, -3.553207330944638254e-01, 1.844399415862980895e-01, -3.331941027307090963e-01, -4.080366909898601735e-01
-1.044177486974081220e-01, -1.038846597905410674e-01, -1.877121966919794160e-01, -1.226959821631341957e-01, 2.742870667555861661e-02, 2.662916253558264557e-01, 1.402635794503387656e-01, 2.189865401590886107e-01, 6.819795977655218611e-02, -1.245927561046489829e-01, -1.198744510588391488e-01, -6.101640910285711927e-02, -2.621129976294995223e-01, 2.129034769079121425e-01, -9.466564302968957442e-03, 3.581992591692696459e-01, 4.684602748882739087e-01, 1.047359307552139795e-01, 7.852290318391356161e-01, -2.016423549027192008e-01, -8.190960117874047652e-01, -6.981583339039124647e-01, -5.694677757790338468e-01, -7.635946860877466102e-01
-9.962386020338427628e-02, -1.317462217308279504e-01, -1.012252411608112190e-01, -1.199496430790463197e-01, -1.241960773559240838e-01, 1.332360736034105264e-01, 1.238732728735878613e-02, 3.128554963818714896e-01, 2.997730659862392621e-01, 8.856024208202609160e-02, 8.943503517452246199e-02, 2.347512118445383988e-01, 8.199407087841855887e-03, 5.866090255013062249e-01, 3.704696866462238170e-01, 3.606560211196893628e-01, 5.091078865650857654e-01, 1.625496510732545585e-01, 8.474038900636532423e-01, 2.964924616157588733e-01, -5.420604427703250572e-01, -7.958901236204762863e-01, -5.618060314228972008e-01, -4.469763158819204385e-01
-2.729684047388921883e-02, -8.711744143884432579e-02, 7.397301727920388252e-03, -3.967406975582465911e-02, -1.530491194632193908e-01, -2.183369569634713014e-01, -9.235402423818779571e-02, -8.791958067867992888e-02, 2.719990815008751506e-01, 3.137925582273445313e-01, 3.933533039555484612e-01, 3.939281128197483217e-01, 4.960480535379014344e-01, 4.737253443183703228e-01, 2.086926360676960301e-01, 3.319880107606307806e-01, 1.309852786498169434e-02, -5.655852056016739127e-01, -1.590034613096206750e-01, 8.006497347223195948e-01, 2.038680616502492604e-01, -2.304190349155052775e-01, 5.713866485526544192e-01, 2.287390435081148865e-01
7.338453912478318242e-02, 8.320904151255799179e-04, 8.702496014525729073e-02, 1.004172745172273451e-01, -3.537322901811189996e-02, -3.366007190102231900e-02, 7.190214260617004693e-02, 1.050092803554825670e-02, -1.406568480322289427e-01, 5.385713918435098418e-02, -2.090232798079312559e-01, -2.524522533608256070e-02, 1.190795228277139461e-01, -5.412517221787405824e-02, 8.719216592806734722e-02, -1.616885912057642594e-01, 7.031632760787562622e-03, 6.382624198299895468e-01, -4.835293306428686266e-01, 1.541375554879018950e-01, 8.466218266721597940e-01, 6.354057792853696762e-01, -2.756078131637815787e-01, 9.071647772218683903e-01
-8.261285995088672729e-02, -1.223939077937466757e-01, -1.277032953457847009e-01, -8.214229887581757372e-02, -2.567005568736747609e-02, 2.732354888675945781e-01, 1.557635015780531318e-01, 3.275442887309119588e-01, 1.213741314339722016e-01, -3.938742690377945027e-02, -1.601940226146341406e-01, 2.940978626222087722e-02, -1.686183749612455429e-01, 3.726127025853618879e-01, 2.295236422619404415e-01, 2.964721094792636125e-01, 5.854855701185913697e-01, 5.251401035966287711e-01, 7.686112640791468165e-01, -5.263614710580256754e-03, -4.629761846449597096e-01, -5.649541554462803594e-01, -8.852802050080998963e-01, -3.518291720927179123e-01
... 109 more rows
